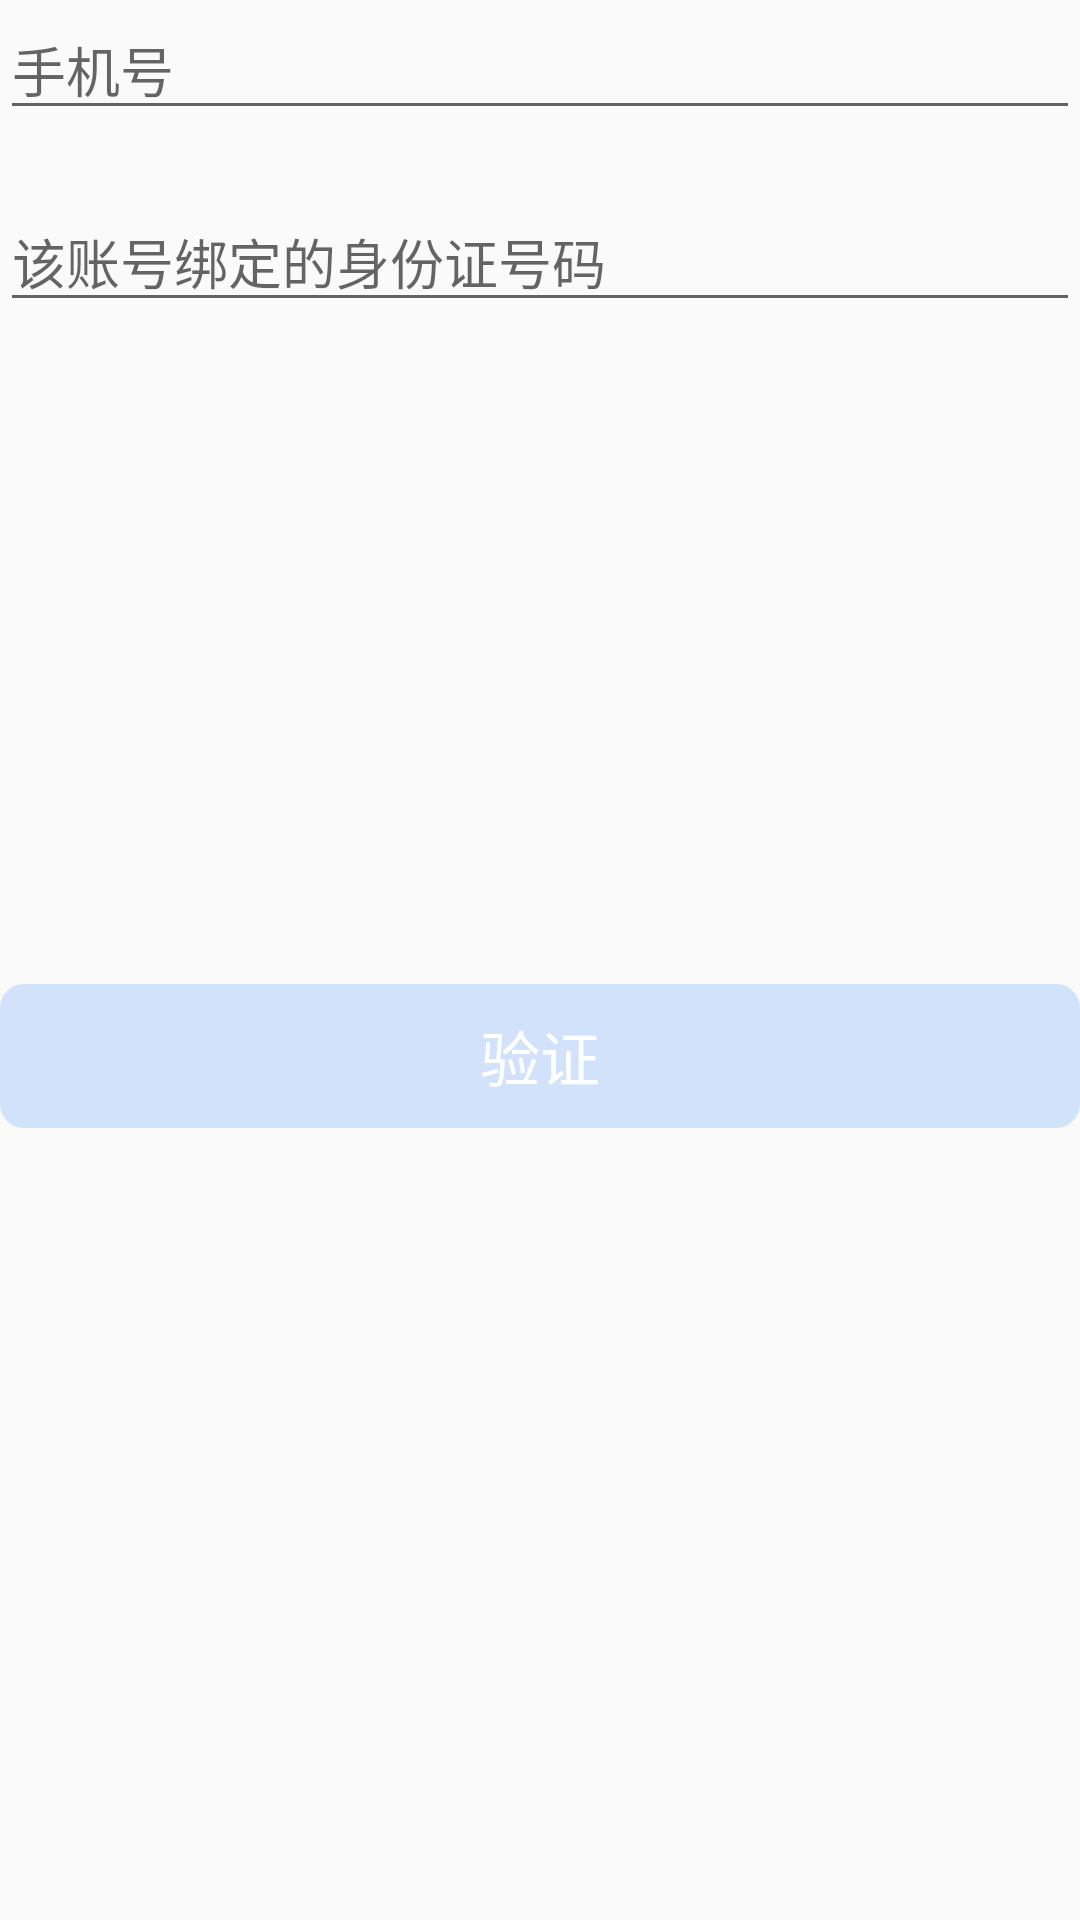

Reconstruct the res/layout file that produces this screen, plus the resources it refers to.
<!-- AndroidManifest.xml: application theme FitsSystemWindowsTheme -->
<!-- res/layout/fragment_fpw.xml -->
<?xml version="1.0" encoding="utf-8"?>
<LinearLayout xmlns:android="http://schemas.android.com/apk/res/android"
    android:orientation="vertical" android:layout_width="match_parent"
    android:layout_height="match_parent"
    >

    <EditText
        android:id="@+id/frag_fpw_tel_input"
        android:layout_width="match_parent"
        android:layout_height="wrap_content"
        android:hint="@string/frag_login_tel_hint"
        android:inputType="number"
        android:maxLines="1"
        />
    <TextView
        android:id="@+id/frag_fpw_tel_null"
        android:layout_width="wrap_content"
        android:layout_height="wrap_content"
        android:text="@string/frag_login_tel_null"
        android:visibility="invisible"
        android:textColor="#F66495"
        />

    <EditText
        android:id="@+id/frag_fpw_id_input"
        android:layout_width="match_parent"
        android:layout_height="wrap_content"
        android:hint="@string/frag_fpw_id_hint"
        android:inputType="textVisiblePassword"
        android:maxLines="1"
        />
    <TextView
        android:id="@+id/frag_fpw_id_null"
        android:layout_width="wrap_content"
        android:layout_height="wrap_content"
        android:text="@string/frag_fpw_id_null"
        android:visibility="invisible"
        android:textColor="#F66495"
        />
    <Button
        android:id="@+id/frag_fpw_confirm_btn"
        android:layout_width="match_parent"
        android:layout_height="wrap_content"
        android:text="@string/account_confirm"
        android:textColor="#fff"
        android:textSize="20sp"
        android:enabled="false"
        android:background="@drawable/enable_radius_button"
        android:layout_marginTop="200dp"
        />

</LinearLayout>
<!-- resources referenced by this layout -->
<resources>
  <!-- drawable enable_radius_button (drawable) -->
  <?xml version="1.0" encoding="utf-8"?>
  <shape xmlns:android="http://schemas.android.com/apk/res/android"
      android:shape="rectangle" >
  
      
      <solid android:color="@color/colorPrimaryEnable" />
  
      
      
      <corners android:radius="8dp" />
  
  </shape>
  <string name="account_confirm">验证</string>
  <string name="frag_fpw_id_hint">该账号绑定的身份证号码</string>
  <string name="frag_fpw_id_null">请输入该账号绑定的身份证号码</string>
  <string name="frag_login_tel_hint">手机号</string>
  <string name="frag_login_tel_null">请输入您的手机号</string>
  <style name="FitsSystemWindowsTheme" parent="AppTheme" />
  <color name="colorPrimaryEnable">#D3E2FB</color>
  <style name="AppTheme" parent="Theme.AppCompat.DayNight.NoActionBar">
          
          <item name="colorPrimary">@color/colorPrimary</item>
          <item name="colorPrimaryDark">@color/colorPrimaryDark</item>
          <item name="colorAccent">@color/colorAccent</item>
      </style>
  <color name="colorPrimary">#3674F5</color>
  <color name="colorPrimaryDark">#3674F5</color>
  <color name="colorAccent">#F66495</color>
</resources>
